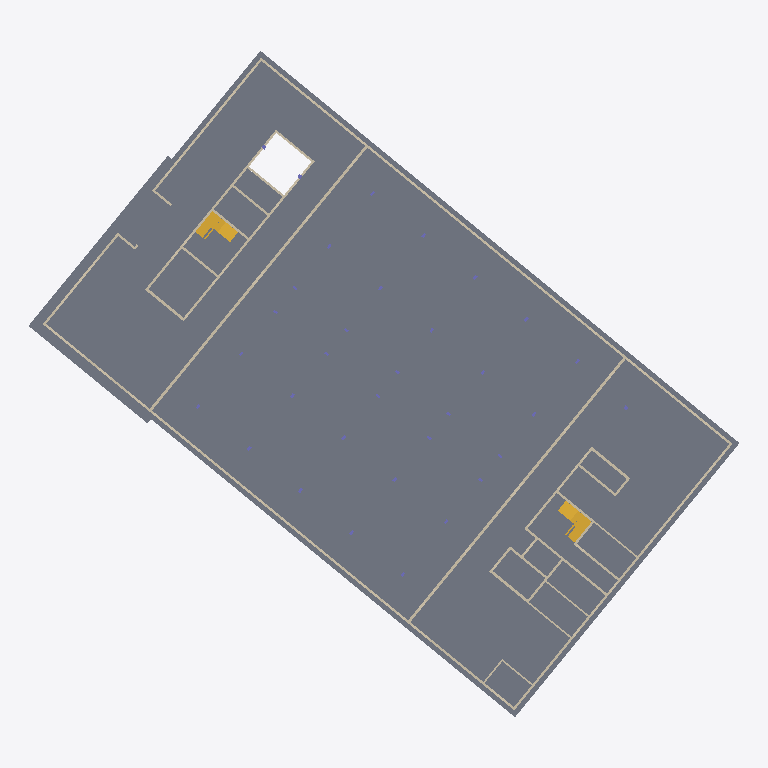
Plan cut of the same IFC building model at storey 'OKRD EG' (level 100.08 m, cut at 101.48 m), seen from above with north up, elements coloured by IFC class: 53 walls (beige), 17 slabs (grey), 2 stairs (yellow). Cut surfaces are drawn darker.
Extent 77.3 m × 72.5 m × 18.9 m (x, y, z). Storeys (6): OKRD Unterfahrt at 98.50 m; OKRD Unterfahrt at 98.50 m; OKRD EG at 100.08 m; OKRD OG 1 at 104.52 m; OKRD OG 2 at 108.99 m; OKRD DACH TZ at 114.41 m. Elements (556): 370 IfcWallStandardCase, 98 IfcColumn, 66 IfcSlab, 16 IfcBeam, 6 IfcStair.

HEADER;
FILE_DESCRIPTION(('ViewDefinition [CoordinationView_V2.0]'),'2;1');
FILE_NAME('A330-Civil-3D-Modell-ARC-iB.ifc (Edited by Simplebim 9.0 SR1)','2022-09-07T15:51:11',(''),(''),'ODA IFC SDK 22.8','22.1.10.541 - Exporter 22.1.10.541 - Alternativ-UI 22.1.10.541','');
FILE_SCHEMA(('IFC2X3'));
ENDSEC;
DATA;
#634=IFCPROJECT('0fECjcsJL1sPvJ4mu4utmE',#8,'2001',$,$,'Ersatzneubau Laborgebäude A330','Projektstatus',(#17,#635),#20578);
#638=IFCSITE('0fECjcsJL1sPvJ4mu4utmC',#8,'Default',$,'',#17750,$,$,.ELEMENT.,$,$,$,$,$);
#639=IFCSITE('0fECjcsJL1sPvJ4mu4utmC',#211,'Default',$,'',#20570,$,$,.ELEMENT.,$,$,$,$,$);
#208=IFCBUILDING('0fECjcsJL1sPvJ4mu4utmF',#8,'Laborbau',$,'',#17754,$,'Laborbau',.ELEMENT.,$,$,$);
#210=IFCBUILDING('0fECjcsJL1sPvJ4mu4utmF',#211,'Laborbau',$,'',#20574,$,'Laborbau',.ELEMENT.,$,$,$);
#218=IFCBUILDINGSTOREY('0fECjcsJL1sPvJ4mxx07IV',#8,'OKRD Unterfahrt',$,'Ebene:Ebene 2',#17756,$,'OKRD Unterfahrt',.ELEMENT.,-1.7);
#219=IFCBUILDINGSTOREY('0fECjcsJL1sPvJ4mxx1ERL',#8,'OKRD EG',$,'Ebene:Ebene',#18217,$,'OKRD EG',.ELEMENT.,-0.12);
#220=IFCBUILDINGSTOREY('0fECjcsJL1sPvJ4mxx6egI',#8,'OKRD OG 1',$,'Ebene:Ebene',#18907,$,'OKRD OG 1',.ELEMENT.,4.32);
#221=IFCBUILDINGSTOREY('0fECjcsJL1sPvJ4mxx6eeU',#8,'OKRD OG 2',$,'Ebene:Ebene',#19786,$,'OKRD OG 2',.ELEMENT.,8.79);
#222=IFCBUILDINGSTOREY('0fECjcsJL1sPvJ4mxx6g9G',#8,'OKRD DACH TZ',$,'Ebene:Ebene',#20556,$,'OKRD DACH TZ',.ELEMENT.,14.21);
#223=IFCBUILDINGSTOREY('0fECjcsJL1sPvJ4mxx07IV',#211,'OKRD Unterfahrt',$,'Ebene:Ebene 2',#20576,$,'OKRD Unterfahrt',.ELEMENT.,-1.7);
#1724=IFCSLAB('15Pq90xE51xQl1UYeBfUEM',#8,'Geschossdecke:BPL STB 25:2212648',$,'Geschossdecke:BPL STB 25',#18708,#1725,'2212648',.FLOOR.);
#1506=IFCSLAB('1WFdfWpRH3k9andjwHrFBc',#8,'Geschossdecke:BPL STB 25:1661270',$,'Geschossdecke:BPL STB 25',#18477,#1507,'1661270',.FLOOR.);
#1538=IFCSLAB('2oKg0ourL3Zu6yY24RZrsz',#8,'Geschossdecke:BPL STB 25:1661270:2',$,'Geschossdecke:BPL STB 25',#18480,#1539,'1661270',.FLOOR.);
#3529=IFCSLAB('0jprC60yz9TexsT49VhglR',#8,'Geschossdecke:WD 16.0:3178936',$,'Geschossdecke:WD 16.0',#18207,#3530,'3178936',.FLOOR.);
#3476=IFCSLAB('1YVPWtZfT3CAgIReflpfV$',#8,'Geschossdecke:WD 16.0:3178302',$,'Geschossdecke:WD 16.0',#18203,#3477,'3178302',.FLOOR.);
#1595=IFCSLAB('3o8k85Caf76R4Ag$wowG3B',#8,'Geschossdecke:BPL STB 25:1661270:8',$,'Geschossdecke:BPL STB 25',#18495,#1596,'1661270',.FLOOR.);
#1554=IFCSLAB('39PJnrsH98yOwh8VFwfEa2',#8,'Geschossdecke:BPL STB 25:1661270:3',$,'Geschossdecke:BPL STB 25',#18485,#1555,'1661270',.FLOOR.);
#3505=IFCSLAB('0tbBlrE0D4iQOuOj9Zyecn',#8,'Geschossdecke:WD 16.0:3178584:2',$,'Geschossdecke:WD 16.0',#18905,#3506,'3178584',.FLOOR.);
#3494=IFCSLAB('1YVPWtZfT3CAgIReflpcYP',#8,'Geschossdecke:WD 16.0:3178584',$,'Geschossdecke:WD 16.0',#18902,#3495,'3178584',.FLOOR.);
#1562=IFCSLAB('3_3y0JU354Uh5u9ymOxEkj',#8,'Geschossdecke:BPL STB 25:1661270:4',$,'Geschossdecke:BPL STB 25',#18487,#1563,'1661270',.FLOOR.);
#3513=IFCSLAB('3yYOmWbnHCbO$vz5vW_iiV',#8,'Geschossdecke:WD 16.0:3178656',$,'Geschossdecke:WD 16.0',#18205,#3514,'3178656',.FLOOR.);
#1570=IFCSLAB('30ttRgOWv9sRy6yDBJZ4cR',#8,'Geschossdecke:BPL STB 25:1661270:5',$,'Geschossdecke:BPL STB 25',#18489,#1571,'1661270',.FLOOR.);
#1586=IFCSLAB('3$4F_lJZHCCAJGjjLzT6uA',#8,'Geschossdecke:BPL STB 25:1661270:7',$,'Geschossdecke:BPL STB 25',#18493,#1587,'1661270',.FLOOR.);
#1578=IFCSLAB('1f7bhPTFL5YhoVEeBQtPZV',#8,'Geschossdecke:BPL STB 25:1661270:6',$,'Geschossdecke:BPL STB 25',#18491,#1579,'1661270',.FLOOR.);
#9346=IFCWALLSTANDARDCASE('3ILmD5nVLEJAMXzs$hsNGE',#8,'Basiswand:IW_STB 30.0:1583727',$,'Basiswand:IW_STB 30.0',#18445,#9347,'1583727');
#9261=IFCWALLSTANDARDCASE('3ILmD5nVLEJAMXzs$hsNJ9',#8,'Basiswand:IW_STB 30.0:1583688',$,'Basiswand:IW_STB 30.0',#18422,#9262,'1583688');
#1608=IFCSLAB('1wPiKWFyP3uv1RhOYNLoeB',#8,'Geschossdecke:BPL STB 25:1661270:9',$,'Geschossdecke:BPL STB 25',#18497,#1609,'1661270',.FLOOR.);
#8616=IFCWALLSTANDARDCASE('100AAZf6z1n81ho0m6P4Tm',#8,'Basiswand:AW_STB 25.0:1572430',$,'Basiswand:AW_STB 25.0',#18267,#8617,'1572430');
#12815=IFCWALLSTANDARDCASE('2nvaOQm6106BSmc2NCcVHu',#8,'Basiswand:AW_STB 25.0:2255626',$,'Basiswand:AW_STB 25.0',#17916,#12816,'2255626');
#12530=IFCWALLSTANDARDCASE('1l2CvuHHjFp9E9UAyjM8$G',#8,'Basiswand:AW_STB 25.0:2254903',$,'Basiswand:AW_STB 25.0',#17872,#12531,'2254903');
#2433=IFCSLAB('3lq7ozcqD2XABsmuL$HOCY',#8,'Geschossdecke:WD 16.0:2586529',$,'Geschossdecke:WD 16.0',#18101,#2434,'2586529',.FLOOR.);
#3574=IFCSTAIR('3KzQdyAIT1Gv5BnLskqvpd',#8,'Fertigbetontreppe:Treppe:3068064',$,'Fertigbetontreppe:Fertigbetontreppe_3-läufig-EG',#18877,$,'3068064',.NOTDEFINED.);
#3572=IFCSTAIR('1ISTZFsgb9mv_Be_we4hpi',#8,'Fertigbetontreppe:Treppe:3058413',$,'Fertigbetontreppe:Fertigbetontreppe_3-läufig-EG',#18860,$,'3058413',.NOTDEFINED.);
#9166=IFCWALLSTANDARDCASE('3y1WjgjnbF79UlS1KU2xwr',#8,'Basiswand:AW_STB 25.0:1583419',$,'Basiswand:AW_STB 25.0',#18400,#9167,'1583419');
#12489=IFCWALLSTANDARDCASE('3WqlMYnFfBifrAVwcff6aG',#8,'Basiswand:AW_STB 25.0:2254737',$,'Basiswand:AW_STB 25.0',#18783,#12490,'2254737');
#8495=IFCWALLSTANDARDCASE('100AAZf6z1n81ho0m6P4Tq',#8,'Basiswand:AW_STB 25.0:1572426',$,'Basiswand:AW_STB 25.0',#18239,#8496,'1572426');
#8527=IFCWALLSTANDARDCASE('100AAZf6z1n81ho0m6P4Ts',#8,'Basiswand:AW_STB 25.0:1572428',$,'Basiswand:AW_STB 25.0',#18247,#8528,'1572428');
#12728=IFCWALLSTANDARDCASE('0dbbvHPDT66Ogjx6DxaBFM',#8,'Basiswand:AW_STB 25.0:2255309',$,'Basiswand:AW_STB 25.0',#18792,#12729,'2255309');
#8767=IFCWALLSTANDARDCASE('100AAZf6z1n81ho0m6QxqZ',#8,'Basiswand:IW_STB 25.0:1573958',$,'Basiswand:IW_STB 25.0',#18303,#8768,'1573958');
#11755=IFCWALLSTANDARDCASE('1j3zW6E3nD7vTlen_Nm0_I',#8,'Basiswand:IW_STB 25.0:1957947',$,'Basiswand:IW_STB 25.0',#18696,#11756,'1957947');
#14139=IFCWALLSTANDARDCASE('0MYeAyFmHFKhkRhB35SGMc',#8,'Basiswand:AW_STB 25.0:3100128',$,'Basiswand:AW_STB 25.0',#18899,#14140,'3100128');
#8925=IFCWALLSTANDARDCASE('100AAZf6z1n81ho0m6Qxqv',#8,'Basiswand:IW_STB 30.0:1573980',$,'Basiswand:IW_STB 30.0',#18349,#8926,'1573980');
#9078=IFCWALLSTANDARDCASE('100AAZf6z1n81ho0m6Qxq9',#8,'Basiswand:IW_STB 30.0:1573996',$,'Basiswand:IW_STB 30.0',#18376,#9079,'1573996');
#9099=IFCWALLSTANDARDCASE('100AAZf6z1n81ho0m6QxqT',#8,'Basiswand:IW_STB 25.0:1574008',$,'Basiswand:IW_STB 25.0',#18382,#9100,'1574008');
#11706=IFCWALLSTANDARDCASE('38ehZ5w_n8nRirsRR3nqmy',#8,'Basiswand:IW_STB 25.0:1957837',$,'Basiswand:IW_STB 25.0',#18682,#11707,'1957837');
#2035=IFCSLAB('3jdXdFkkX7aAXF$9bSfBRU',#8,'Geschossdecke:FDM STB 100:2528971',$,'Geschossdecke:FDM STB 100',#17975,#2036,'2528971',.FLOOR.);
#9086=IFCWALLSTANDARDCASE('100AAZf6z1n81ho0m6QxqJ',#8,'Basiswand:IW_STB 30.0:1574006',$,'Basiswand:IW_STB 30.0',#18379,#9087,'1574006');
#9065=IFCWALLSTANDARDCASE('100AAZf6z1n81ho0m6QxqF',#8,'Basiswand:IW_STB 25.0:1573994',$,'Basiswand:IW_STB 25.0',#18373,#9066,'1573994');
#8873=IFCWALLSTANDARDCASE('100AAZf6z1n81ho0m6Qxqp',#8,'Basiswand:IW_STB 25.0:1573974',$,'Basiswand:IW_STB 25.0',#18334,#8874,'1573974');
#8833=IFCWALLSTANDARDCASE('100AAZf6z1n81ho0m6Qxqj',#8,'Basiswand:IW_STB 25.0:1573960',$,'Basiswand:IW_STB 25.0',#18322,#8834,'1573960');
#8894=IFCWALLSTANDARDCASE('100AAZf6z1n81ho0m6Qxq$',#8,'Basiswand:IW_STB 25.0:1573978',$,'Basiswand:IW_STB 25.0',#18340,#8895,'1573978');
#8865=IFCWALLSTANDARDCASE('100AAZf6z1n81ho0m6Qxqh',#8,'Basiswand:IW_STB 25.0:1573966',$,'Basiswand:IW_STB 25.0',#18331,#8866,'1573966');
#9058=IFCWALLSTANDARDCASE('100AAZf6z1n81ho0m6QxqD',#8,'Basiswand:IW_STB 25.0:1573992',$,'Basiswand:IW_STB 25.0',#18370,#9059,'1573992');
#8844=IFCWALLSTANDARDCASE('100AAZf6z1n81ho0m6Qxql',#8,'Basiswand:IW_STB 25.0:1573962',$,'Basiswand:IW_STB 25.0',#18325,#8845,'1573962');
#8938=IFCWALLSTANDARDCASE('100AAZf6z1n81ho0m6Qxqx',#8,'Basiswand:IW_STB 25.0:1573982',$,'Basiswand:IW_STB 25.0',#18352,#8939,'1573982');
#8474=IFCWALLSTANDARDCASE('2aX51hXBr6BPwph7qHnPKl',#8,'Basiswand:IW_MW KS 17.5:1561467',$,'Basiswand:IW_MW KS 17.5',#18233,#8475,'1561467');
#8487=IFCWALLSTANDARDCASE('3VSHFjUV5F3OyAfftdzNa0',#8,'Basiswand:IW_MW KS 17.5:1563108',$,'Basiswand:IW_MW KS 17.5',#18236,#8488,'1563108');
#9153=IFCWALLSTANDARDCASE('2ZxVBNrxr0r8jw8sGNpBEL',#8,'Basiswand:IW_MW KS 17.5:1576536',$,'Basiswand:IW_MW KS 17.5',#18397,#9154,'1576536');
#11674=IFCWALLSTANDARDCASE('008vTrg$9FuBclLLJHClfy',#8,'Basiswand:IW_STB 25.0:1957825',$,'Basiswand:IW_STB 25.0',#18673,#11675,'1957825');
#11190=IFCWALLSTANDARDCASE('1xxAq27YbEpxjIL4gVaE0U',#8,'Basiswand:IW_STB 25.0:1887229',$,'Basiswand:IW_STB 25.0',#18637,#11191,'1887229');
#8440=IFCWALLSTANDARDCASE('3vXFRaMKf7XfW5T5pfDxU1',#8,'Basiswand:IW_MW KS 17.5:1548306',$,'Basiswand:IW_MW KS 17.5',#18230,#8441,'1548306');
#8986=IFCWALLSTANDARDCASE('100AAZf6z1n81hm0u6Qxq5',#8,'Basiswand:IW_STB 25.0:1573984',$,'Basiswand:IW_STB 25.0',#18361,#8987,'1573984');
#10931=IFCWALLSTANDARDCASE('3LZiispKn23gwQTQOej38p',#8,'Basiswand:IW_STB 25.0:1787470',$,'Basiswand:IW_STB 25.0',#18580,#10932,'1787470');
#14087=IFCWALLSTANDARDCASE('1EVP9wFwj5tgtuFBvxd3pE',#8,'Basiswand:AW_STB 25.0:2808707',$,'Basiswand:AW_STB 25.0',#18857,#14088,'2808707');
#8881=IFCWALLSTANDARDCASE('100AAZf6z1n81ho0m6Qxqz',#8,'Basiswand:IW_STB 25.0:1573976',$,'Basiswand:IW_STB 25.0',#18337,#8882,'1573976');
#9045=IFCWALLSTANDARDCASE('100AAZf6z1n81ho0m6Qxq3',#8,'Basiswand:IW_STB 25.0:1573990',$,'Basiswand:IW_STB 25.0',#18367,#9046,'1573990');
#11791=IFCWALLSTANDARDCASE('3LdIF6c511dhXFVSqUkEO$',#8,'Basiswand:IW_MW KS 17.5:2016095',$,'Basiswand:IW_MW KS 17.5',#18705,#11792,'2016095');
#11222=IFCWALLSTANDARDCASE('1xxAq27YbEpxjIL4gVaESI',#8,'Basiswand:IW_STB 25.0:1887473',$,'Basiswand:IW_STB 25.0',#18639,#11223,'1887473');
#9019=IFCWALLSTANDARDCASE('100AAZf6z1n81hm0u6Qxq7',#8,'Basiswand:IW_STB 25.0:1573986',$,'Basiswand:IW_STB 25.0',#18363,#9020,'1573986');
#11644=IFCWALLSTANDARDCASE('2AkuevZ6rAKRotAy48pzpm',#8,'Basiswand:IW_STB 25.0:1957807',$,'Basiswand:IW_STB 25.0',#18664,#11645,'1957807');
#9112=IFCWALLSTANDARDCASE('100AAZf6z1n81ho0m6QxtX',#8,'Basiswand:IW_STB 25.0:1574020',$,'Basiswand:IW_STB 25.0',#18385,#9113,'1574020');
#11066=IFCWALLSTANDARDCASE('0WXiM77BPCmgO5EykAQ2IG',#8,'Basiswand:IW_MW KS 17.5:1826429',$,'Basiswand:IW_MW KS 17.5',#18603,#11067,'1826429');
#11079=IFCWALLSTANDARDCASE('3pCXYz9_fBUR_zwrcWBz55',#8,'Basiswand:AW_STB 25.0:1827311',$,'Basiswand:AW_STB 25.0',#18606,#11080,'1827311');
#8852=IFCWALLSTANDARDCASE('100AAZf6z1n81ho0m6Qxqf',#8,'Basiswand:IW_STB 25.0:1573964',$,'Basiswand:IW_STB 25.0',#18328,#8853,'1573964');
#13569=IFCWALLSTANDARDCASE('1aCcxfTJz2GPm5ZPZzDn9m',#8,'Basiswand:AW_STB 25.0:2313726',$,'Basiswand:AW_STB 25.0',#18812,#13570,'2313726');
#9123=IFCWALLSTANDARDCASE('100AAZf6z1n81ho0m6Qxzi',#8,'Basiswand:IW_STB 25.0:1574409',$,'Basiswand:IW_STB 25.0',#18388,#9124,'1574409');
#11092=IFCWALLSTANDARDCASE('1W79SRhy56ag$Y3mw9OKMs',#8,'Basiswand:AW_STB 25.0:1834661',$,'Basiswand:AW_STB 25.0',#18609,#11093,'1834661');
#8414=IFCWALLSTANDARDCASE('3vXFRaMKf7XfW5T5pfDugk',#8,'Basiswand:IW_MW KS 17.5:1547581',$,'Basiswand:IW_MW KS 17.5',#18224,#8415,'1547581');
#11147=IFCWALLSTANDARDCASE('100AAZf6z1n81ho0m6Qxq5',#8,'Basiswand:IW_STB 25.0:1886438',$,'Basiswand:IW_STB 25.0',#18631,#11148,'1886438');
#10980=IFCWALLSTANDARDCASE('0QAo4ZCbj5whktPFZrGkTQ',#8,'Basiswand:IW_STB 25.0:1787585',$,'Basiswand:IW_STB 25.0',#18594,#10981,'1787585');
#8427=IFCWALLSTANDARDCASE('3vXFRaMKf7XfW5T5pfDuYe',#8,'Basiswand:IW_MW KS 17.5:1548091',$,'Basiswand:IW_MW KS 17.5',#18227,#8428,'1548091');
#11250=IFCWALLSTANDARDCASE('32S2ypGqDCGAkKLDdJk0Tf',#8,'Basiswand:IW_STB 25.0:1888000',$,'Basiswand:IW_STB 25.0',#17866,#11251,'1888000');
ENDSEC;